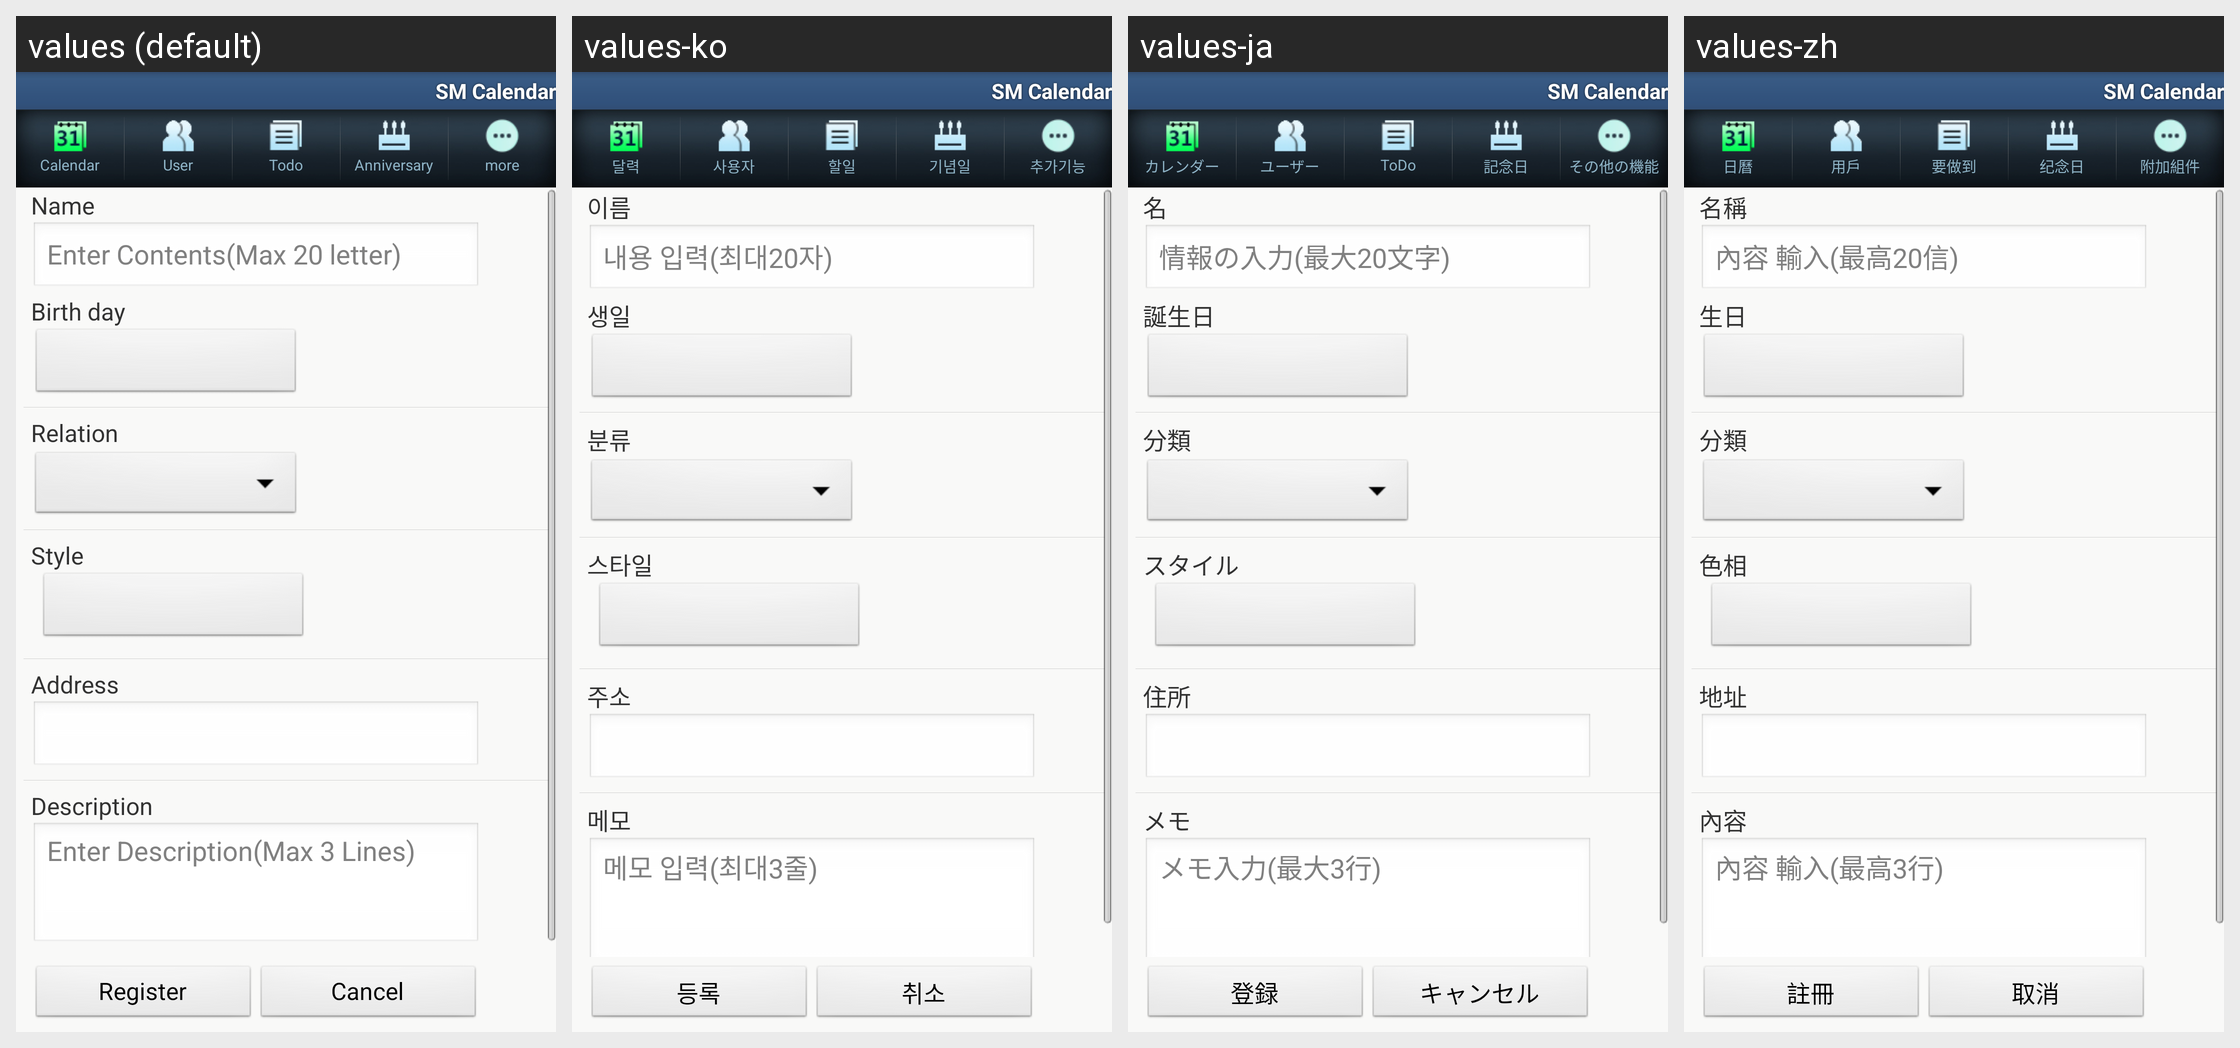

Here is an Android app screen in its default locale and in the app's own translations. Write out the translated-string differences for the strings that appear on this screen.
Android screen res/layout/usermanager.xml rendered under 4 locales, left to right: values (default), values-ko, values-ja, values-zh. Device: Nexus 5 (rendered at 1080×1920; each locale shown at half size, 540×960, under a caption strip naming it); theme Theme.SmStyle.
Other locales in the repository, not shown: values-zh-rCN.
Strings drawn on this screen, with the default value and each locale's value (text and hints the layout hard-codes, and strings that could not be matched under every locale, appear in the picture but are not listed):

name
  values: Name
  values-ko: 이름
  values-ja: 名
  values-zh: 名稱

hint_text
  values: Enter Contents(Max 20 letter)
  values-ko: 내용 입력(최대20자)
  values-ja: 情報の入力(最大20文字)
  values-zh: 內容 輸入(最高20信)

birthday
  values: Birth day
  values-ko: 생일
  values-ja: 誕生日
  values-zh: 生日

relation
  values: Relation
  values-ko: 분류
  values-ja: 分類
  values-zh: 分類

color
  values: Style
  values-ko: 스타일
  values-ja: スタイル
  values-zh: 色相

address
  values: Address
  values-ko: 주소
  values-ja: 住所
  values-zh: 地址

memo
  values: Description
  values-ko: 메모
  values-ja: メモ
  values-zh: 內容

hint_memo
  values: Enter Description(Max 3 Lines)
  values-ko: 메모 입력(최대3줄)
  values-ja: メモ入力(最大3行)
  values-zh: 內容 輸入(最高3行)

register
  values: Register
  values-ko: 등록
  values-ja: 登録
  values-zh: 註冊

cancel
  values: Cancel
  values-ko: 취소
  values-ja: キャンセル
  values-zh: 取消

app_name
  values: SM Calendar
  values-ko: SM Calendar
  values-ja: SM Calendar
  values-zh: SM Calendar

calendar
  values: Calendar
  values-ko: 달력
  values-ja: カレンダー
  values-zh: 日曆

user
  values: User
  values-ko: 사용자
  values-ja: ユーザー
  values-zh: 用戶

todo
  values: Todo
  values-ko: 할일
  values-ja: ToDo
  values-zh: 要做到

specialday
  values: Anniversary
  values-ko: 기념일
  values-ja: 記念日
  values-zh: 纪念日

title_more
  values: more
  values-ko: 추가기능
  values-ja: その他の機能
  values-zh: 附加組件
